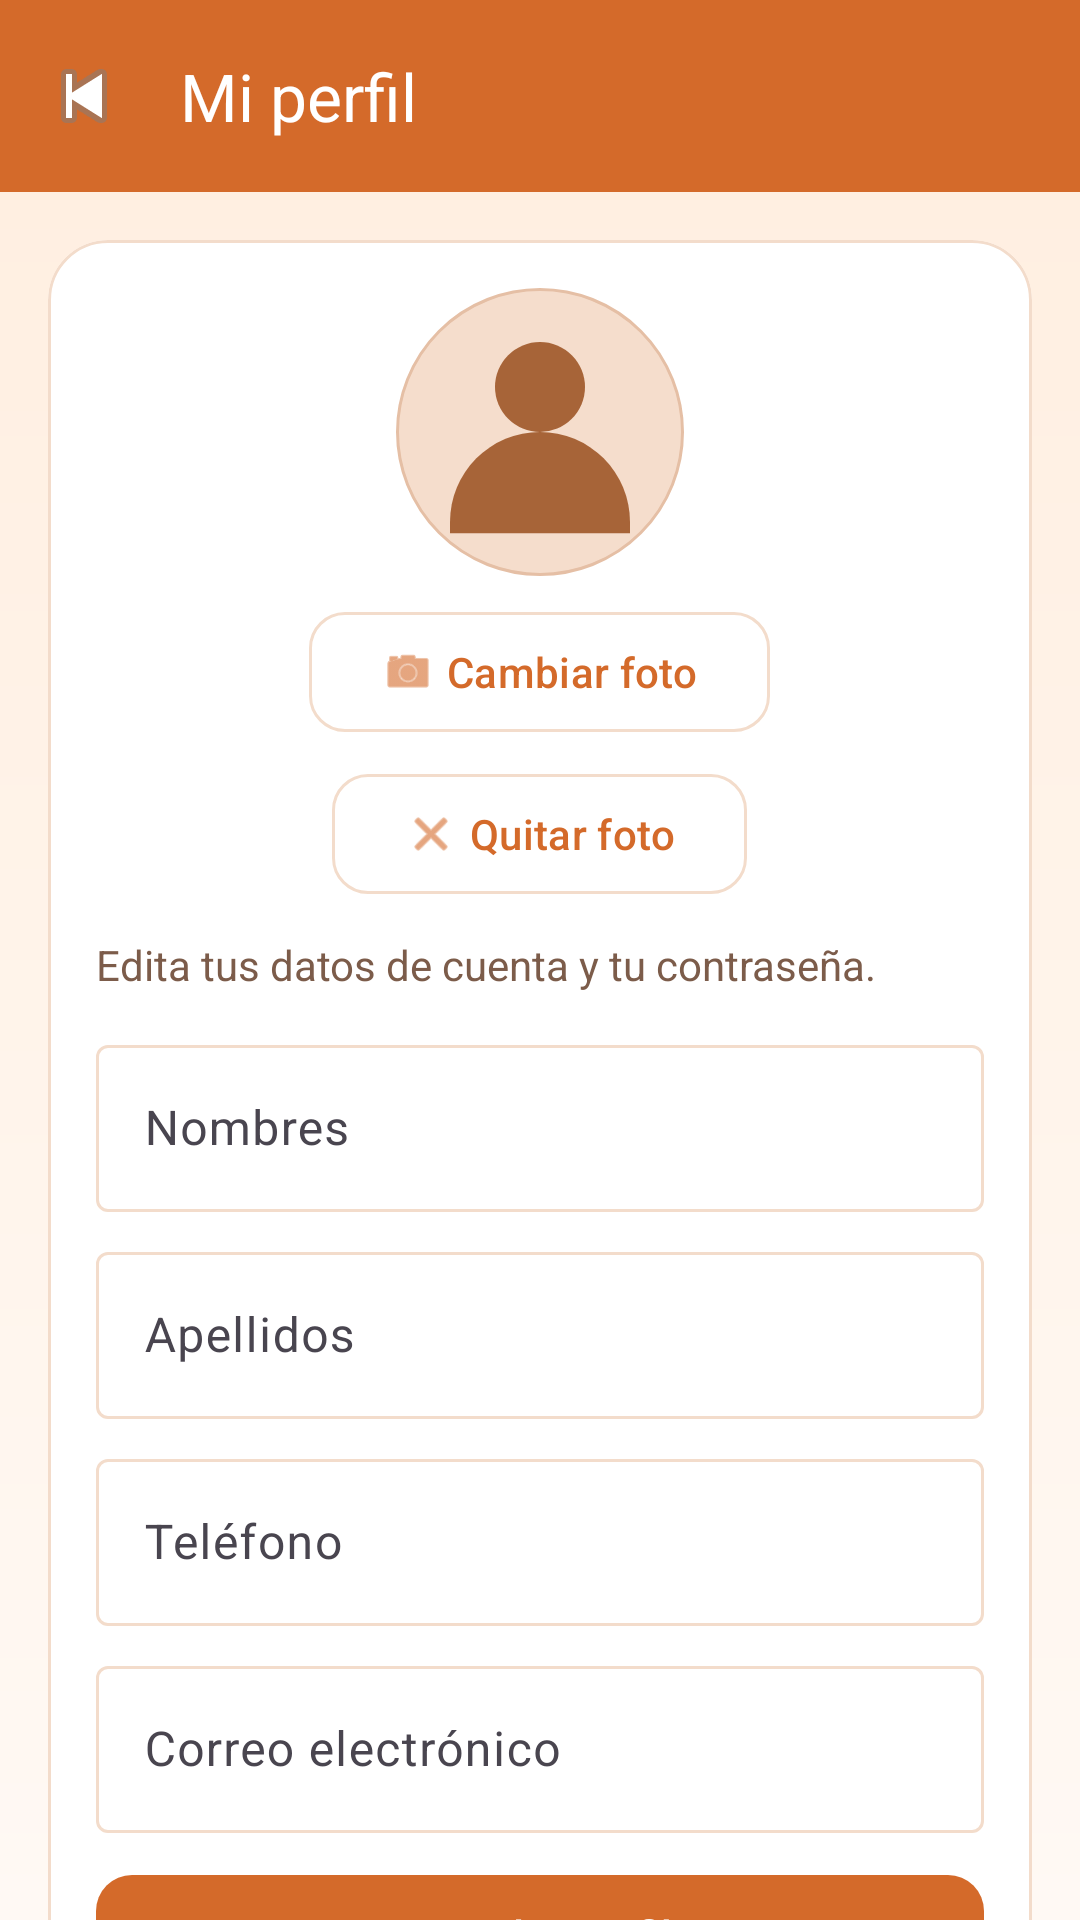

Write the Android layout XML for this screen, with the resource values it uses.
<!-- AndroidManifest.xml: application theme Theme.Bd1 -->
<!-- res/layout/activity_profile.xml -->
<?xml version="1.0" encoding="utf-8"?>
<androidx.constraintlayout.widget.ConstraintLayout xmlns:android="http://schemas.android.com/apk/res/android"
    xmlns:app="http://schemas.android.com/apk/res-auto"
    xmlns:tools="http://schemas.android.com/tools"
    android:layout_width="match_parent"
    android:layout_height="match_parent"
    android:background="@drawable/bg_screen_gradient"
    tools:context=".ProfileActivity">

    <com.google.android.material.appbar.MaterialToolbar
        android:id="@+id/toolbar_profile"
        android:layout_width="0dp"
        android:layout_height="wrap_content"
        android:background="@color/brand_primary"
        app:layout_constraintEnd_toEndOf="parent"
        app:layout_constraintStart_toStartOf="parent"
        app:layout_constraintTop_toTopOf="parent"
        app:navigationIcon="@android:drawable/ic_media_previous"
        app:title="@string/profile_title"
        app:titleTextColor="@color/brand_on_primary" />

    <androidx.core.widget.NestedScrollView
        android:layout_width="0dp"
        android:layout_height="0dp"
        app:layout_constraintBottom_toBottomOf="parent"
        app:layout_constraintEnd_toEndOf="parent"
        app:layout_constraintStart_toStartOf="parent"
        app:layout_constraintTop_toBottomOf="@id/toolbar_profile">

        <LinearLayout
            android:layout_width="match_parent"
            android:layout_height="wrap_content"
            android:orientation="vertical"
            android:padding="16dp">

            <com.google.android.material.card.MaterialCardView
                android:layout_width="match_parent"
                android:layout_height="wrap_content"
                app:cardBackgroundColor="@color/card_surface"
                app:cardCornerRadius="20dp"
                app:cardElevation="0dp"
                app:strokeColor="@color/card_stroke"
                app:strokeWidth="1dp">

                <LinearLayout
                    android:layout_width="match_parent"
                    android:layout_height="wrap_content"
                    android:orientation="vertical"
                    android:padding="16dp">

                    <LinearLayout
                        android:layout_width="match_parent"
                        android:layout_height="wrap_content"
                        android:gravity="center_horizontal"
                        android:orientation="vertical">

                        <ImageView
                            android:id="@+id/iv_profile_avatar"
                            android:layout_width="96dp"
                            android:layout_height="96dp"
                            android:background="@drawable/bg_avatar_circle"
                            android:contentDescription="@string/profile_photo"
                            android:padding="3dp"
                            android:scaleType="centerCrop"
                            android:src="@drawable/ic_avatar_placeholder" />

                        <com.google.android.material.button.MaterialButton
                            android:id="@+id/btn_profile_photo"
                            style="@style/Widget.Material3.Button.OutlinedButton"
                            android:layout_width="wrap_content"
                            android:layout_height="wrap_content"
                            android:layout_marginTop="8dp"
                            android:text="@string/action_change_photo"
                            app:cornerRadius="12dp"
                            app:icon="@android:drawable/ic_menu_camera" />

                        <com.google.android.material.button.MaterialButton
                            android:id="@+id/btn_profile_remove_photo"
                            style="@style/Widget.Material3.Button.OutlinedButton"
                            android:layout_width="wrap_content"
                            android:layout_height="wrap_content"
                            android:layout_marginTop="6dp"
                            android:text="@string/action_remove_photo"
                            app:cornerRadius="12dp"
                            app:icon="@android:drawable/ic_menu_close_clear_cancel" />
                    </LinearLayout>

                    <TextView
                        android:layout_width="wrap_content"
                        android:layout_height="wrap_content"
                        android:layout_marginTop="10dp"
                        android:text="@string/profile_subtitle"
                        android:textColor="@color/text_secondary"
                        android:textSize="14sp" />

                    <com.google.android.material.textfield.TextInputLayout
                        style="@style/Widget.Material3.TextInputLayout.OutlinedBox"
                        android:layout_width="match_parent"
                        android:layout_height="wrap_content"
                        android:layout_marginTop="12dp"
                        android:hint="@string/label_first_name">

                        <com.google.android.material.textfield.TextInputEditText
                            android:id="@+id/et_profile_first_name"
                            android:layout_width="match_parent"
                            android:layout_height="wrap_content"
                            android:inputType="textCapWords" />
                    </com.google.android.material.textfield.TextInputLayout>

                    <com.google.android.material.textfield.TextInputLayout
                        style="@style/Widget.Material3.TextInputLayout.OutlinedBox"
                        android:layout_width="match_parent"
                        android:layout_height="wrap_content"
                        android:layout_marginTop="8dp"
                        android:hint="@string/label_last_name">

                        <com.google.android.material.textfield.TextInputEditText
                            android:id="@+id/et_profile_last_name"
                            android:layout_width="match_parent"
                            android:layout_height="wrap_content"
                            android:inputType="textCapWords" />
                    </com.google.android.material.textfield.TextInputLayout>

                    <com.google.android.material.textfield.TextInputLayout
                        style="@style/Widget.Material3.TextInputLayout.OutlinedBox"
                        android:layout_width="match_parent"
                        android:layout_height="wrap_content"
                        android:layout_marginTop="8dp"
                        android:hint="@string/label_phone">

                        <com.google.android.material.textfield.TextInputEditText
                            android:id="@+id/et_profile_phone"
                            android:layout_width="match_parent"
                            android:layout_height="wrap_content"
                            android:inputType="phone" />
                    </com.google.android.material.textfield.TextInputLayout>

                    <com.google.android.material.textfield.TextInputLayout
                        style="@style/Widget.Material3.TextInputLayout.OutlinedBox"
                        android:layout_width="match_parent"
                        android:layout_height="wrap_content"
                        android:layout_marginTop="8dp"
                        android:hint="@string/label_email">

                        <com.google.android.material.textfield.TextInputEditText
                            android:id="@+id/et_profile_email"
                            android:layout_width="match_parent"
                            android:layout_height="wrap_content"
                            android:enabled="false"
                            android:inputType="textEmailAddress" />
                    </com.google.android.material.textfield.TextInputLayout>

                    <com.google.android.material.button.MaterialButton
                        android:id="@+id/btn_profile_save"
                        android:layout_width="match_parent"
                        android:layout_height="wrap_content"
                        android:layout_marginTop="10dp"
                        android:text="@string/action_save_profile"
                        app:cornerRadius="12dp" />

                    <com.google.android.material.textfield.TextInputLayout
                        style="@style/Widget.Material3.TextInputLayout.OutlinedBox"
                        android:layout_width="match_parent"
                        android:layout_height="wrap_content"
                        android:layout_marginTop="14dp"
                        android:hint="@string/label_password_current"
                        app:endIconMode="password_toggle">

                        <com.google.android.material.textfield.TextInputEditText
                            android:id="@+id/et_profile_password_current"
                            android:layout_width="match_parent"
                            android:layout_height="wrap_content"
                            android:inputType="textPassword" />
                    </com.google.android.material.textfield.TextInputLayout>

                    <com.google.android.material.textfield.TextInputLayout
                        style="@style/Widget.Material3.TextInputLayout.OutlinedBox"
                        android:layout_width="match_parent"
                        android:layout_height="wrap_content"
                        android:layout_marginTop="8dp"
                        android:hint="@string/label_password_new"
                        app:endIconMode="password_toggle">

                        <com.google.android.material.textfield.TextInputEditText
                            android:id="@+id/et_profile_password_new"
                            android:layout_width="match_parent"
                            android:layout_height="wrap_content"
                            android:inputType="textPassword" />
                    </com.google.android.material.textfield.TextInputLayout>

                    <com.google.android.material.button.MaterialButton
                        android:id="@+id/btn_profile_password"
                        style="@style/Widget.Material3.Button.OutlinedButton"
                        android:layout_width="match_parent"
                        android:layout_height="wrap_content"
                        android:layout_marginTop="10dp"
                        android:text="@string/action_save_password"
                        app:cornerRadius="12dp" />
                </LinearLayout>
            </com.google.android.material.card.MaterialCardView>
        </LinearLayout>
    </androidx.core.widget.NestedScrollView>

</androidx.constraintlayout.widget.ConstraintLayout>
<!-- resources referenced by this layout -->
<resources>
  <color name="brand_on_primary">#FFFFFF</color>
  <color name="brand_primary">#D46A2A</color>
  <color name="card_stroke">#F3DCCB</color>
  <color name="card_surface">#FFFFFF</color>
  <color name="text_secondary">#7C5C4A</color>
  <!-- drawable bg_avatar_circle (drawable) -->
  <?xml version="1.0" encoding="utf-8"?>
  <shape xmlns:android="http://schemas.android.com/apk/res/android" android:shape="oval">
      <solid android:color="#F5DDCC" />
      <stroke
          android:width="1dp"
          android:color="#E5BFA5" />
  </shape>
  <!-- drawable bg_screen_gradient (drawable) -->
  <?xml version="1.0" encoding="utf-8"?>
  <shape xmlns:android="http://schemas.android.com/apk/res/android">
      <gradient
          android:angle="120"
      android:endColor="#FFF9F4"
      android:startColor="#FFEEDF"
          android:type="linear" />
  </shape>
  <!-- drawable ic_avatar_placeholder (drawable) -->
  <?xml version="1.0" encoding="utf-8"?>
  <vector xmlns:android="http://schemas.android.com/apk/res/android"
      android:width="24dp"
      android:height="24dp"
      android:viewportWidth="24"
      android:viewportHeight="24">
      <path
          android:fillColor="#A76438"
          android:pathData="M12,12a4,4 0,1 0,0 -8a4,4 0,0 0,0 8z" />
      <path
          android:fillColor="#A76438"
          android:pathData="M4,20a8,8 0,0 1,16 0v1H4z" />
  </vector>
  <string name="action_change_photo">Cambiar foto</string>
  <string name="action_remove_photo">Quitar foto</string>
  <string name="action_save_password">Actualizar contraseña</string>
  <string name="action_save_profile">Guardar perfil</string>
  <string name="label_email">Correo electrónico</string>
  <string name="label_first_name">Nombres</string>
  <string name="label_last_name">Apellidos</string>
  <string name="label_password_current">Contraseña actual</string>
  <string name="label_password_new">Nueva contraseña</string>
  <string name="label_phone">Teléfono</string>
  <string name="profile_photo">Foto de perfil</string>
  <string name="profile_subtitle">Edita tus datos de cuenta y tu contraseña.</string>
  <string name="profile_title">Mi perfil</string>
  <style name="Theme.Bd1" parent="Base.Theme.Bd1" />
  <style name="Base.Theme.Bd1" parent="Theme.Material3.DayNight.NoActionBar">
          <item name="colorPrimary">@color/brand_primary</item>
          <item name="colorOnPrimary">@color/brand_on_primary</item>
          <item name="colorSecondary">@color/brand_secondary</item>
          <item name="colorOnSecondary">@color/brand_on_secondary</item>
          <item name="colorPrimaryContainer">@color/header_bg</item>
          <item name="colorOnPrimaryContainer">@color/text_primary</item>
          <item name="android:windowBackground">@color/screen_background</item>
          <item name="colorSurface">@color/card_surface</item>
          <item name="colorOnSurface">@color/text_primary</item>
          <item name="colorOutline">@color/card_stroke</item>
          <item name="android:statusBarColor">@android:color/transparent</item>
          <item name="android:navigationBarColor">@color/screen_background</item>
      </style>
  <color name="brand_secondary">#B65A24</color>
  <color name="brand_on_secondary">#FFF8F2</color>
  <color name="header_bg">#F8E2D2</color>
  <color name="text_primary">#2F1B10</color>
  <color name="screen_background">#FCF3EC</color>
</resources>
